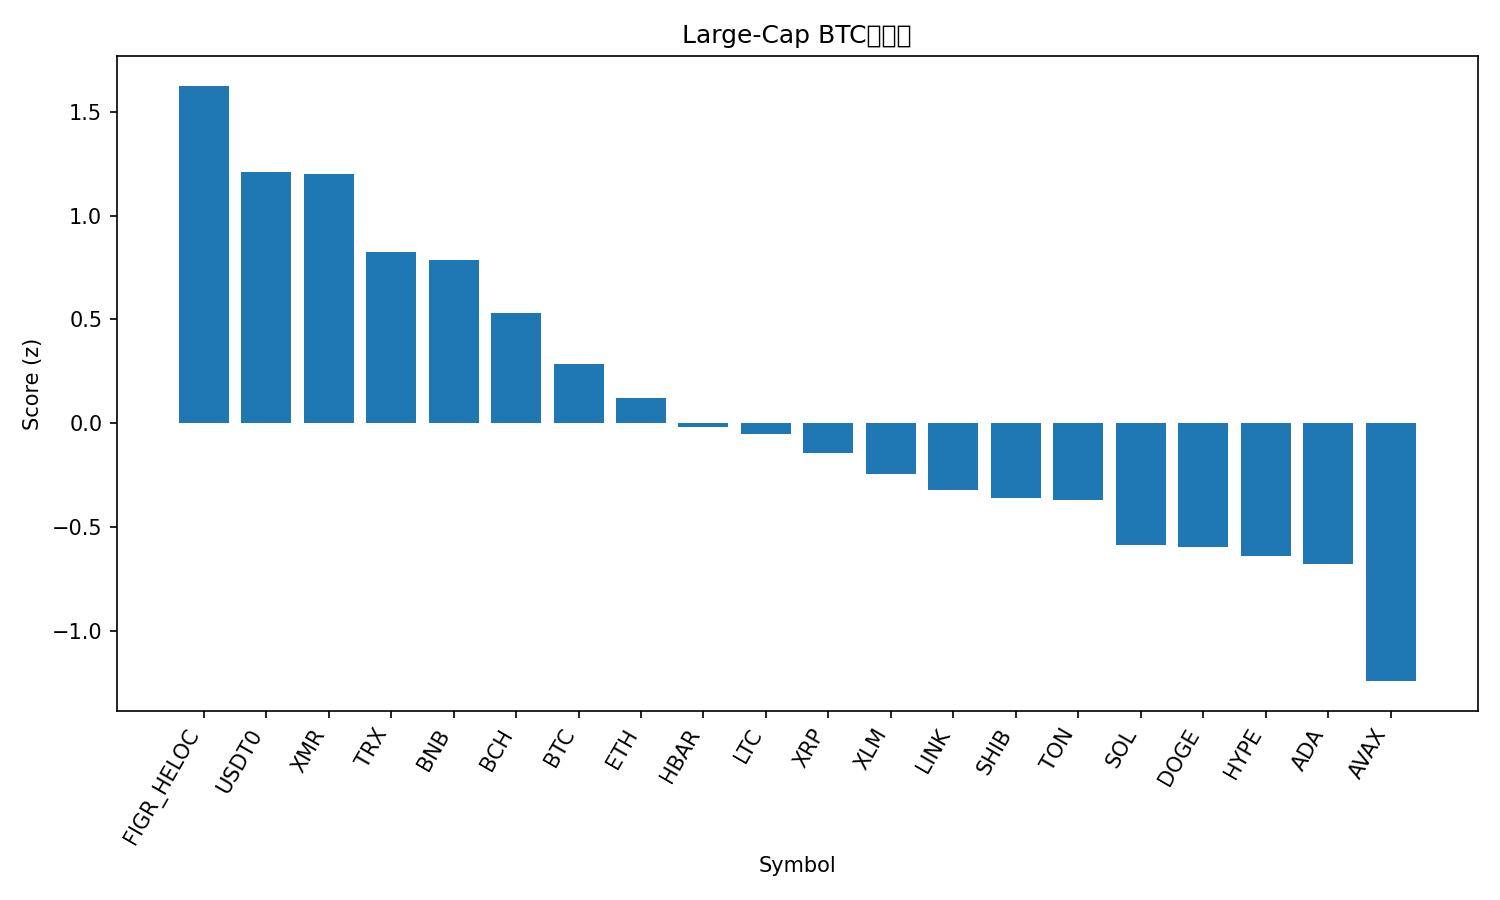

Values plotted in this chart, from the file beside it:
rank, name, symbol, price_btc, price_usd, pct_1h_btc, pct_24h_btc, pct_7d_btc, market_cap_rank, market_cap_usd, volume_usd, score
1, Figure Heloc, FIGR_HELOC, 9.43e-06, 1.02, 0.2491, 3.616, 7.208, 15, 13434749407, 44623239, 1.625
2, USDT0, USDT0, 9.24e-06, 1.0, 0.3199, 1.276, 4.407, 30, 7101600578, 446103471, 1.208
3, Monero, XMR, 0.002856, 309.1, 0.3197, 1.958, 0.2475, 34, 5692280064, 190897519, 1.201
4, TRON, TRX, 2.98e-06, 0.3225, 0.05686, 1.523, 5.868, 9, 30520530539, 817668219, 0.8264
5, BNB, BNB, 0.009894, 1071, 0.4467, -0.05046, -7.563, 4, 148871443670, 3318652436, 0.7862
6, Bitcoin Cash, BCH, 0.004454, 482, 0.003902, 2.593, -6.405, 20, 9588795817, 545186957, 0.5289
7, Bitcoin, BTC, 1.0, 108214, 0.0, 0.0, 0.0, 1, 2154097383563, 108806782449, 0.286
8, Ethereum, ETH, 0.03568, 3862, 0.04438, -0.7847, -2.351, 2, 465315703048, 47018826748, 0.1239
9, Hedera, HBAR, 1.58e-06, 0.1706, -0.01533, -0.1874, -5.539, 29, 7229931879, 234003537, -0.01636
10, Litecoin, LTC, 0.000857, 92.76, -0.2096, 0.572, -0.3573, 31, 7079072446, 783822347, -0.04958
11, XRP, XRP, 2.234e-05, 2.42, -0.1813, -0.318, 0.3686, 5, 144649954189, 4767531528, -0.1424
12, Stellar, XLM, 2.89e-06, 0.3127, -0.07909, -1.153, -3.307, 19, 9989832711, 242062168, -0.2452
13, Chainlink, LINK, 0.0001628, 17.62, 0.07001, -2.905, -3.56, 16, 12258898088, 1329426368, -0.3209
14, Shiba Inu, SHIB, 9.2344e-11, 9.99e-06, -0.3677, 0.8458, -2.657, 33, 5881011411, 205874854, -0.3611
15, Toncoin, TON, 1.982e-05, 2.15, -0.01744, -2.514, -2.473, 35, 5408231781, 189273710, -0.3692
16, Solana, SOL, 0.001715, 185.6, -0.4382, 0.703, -5.046, 6, 101127256461, 8233586952, -0.5884
17, Dogecoin, DOGE, 1.79e-06, 0.1936, -0.3672, -0.6301, -1.239, 10, 29223018566, 2644954270, -0.5965
18, Hyperliquid, HYPE, 0.0003254, 35.22, 0.09492, -4.18, -7.008, 21, 9533439631, 622917379, -0.6381
19, Cardano, ADA, 5.91e-06, 0.6396, -0.326, -0.9362, -4.13, 11, 23379083401, 1390113058, -0.6784
20, Avalanche, AVAX, 0.0001795, 19.43, -0.4552, -1.482, -10.81, 26, 8278459068, 658174460, -1.242
21, Sui, SUI, 2.283e-05, 2.47, -0.5842, -1.482, -8.524, 24, 8941489179, 1281545826, -1.4
